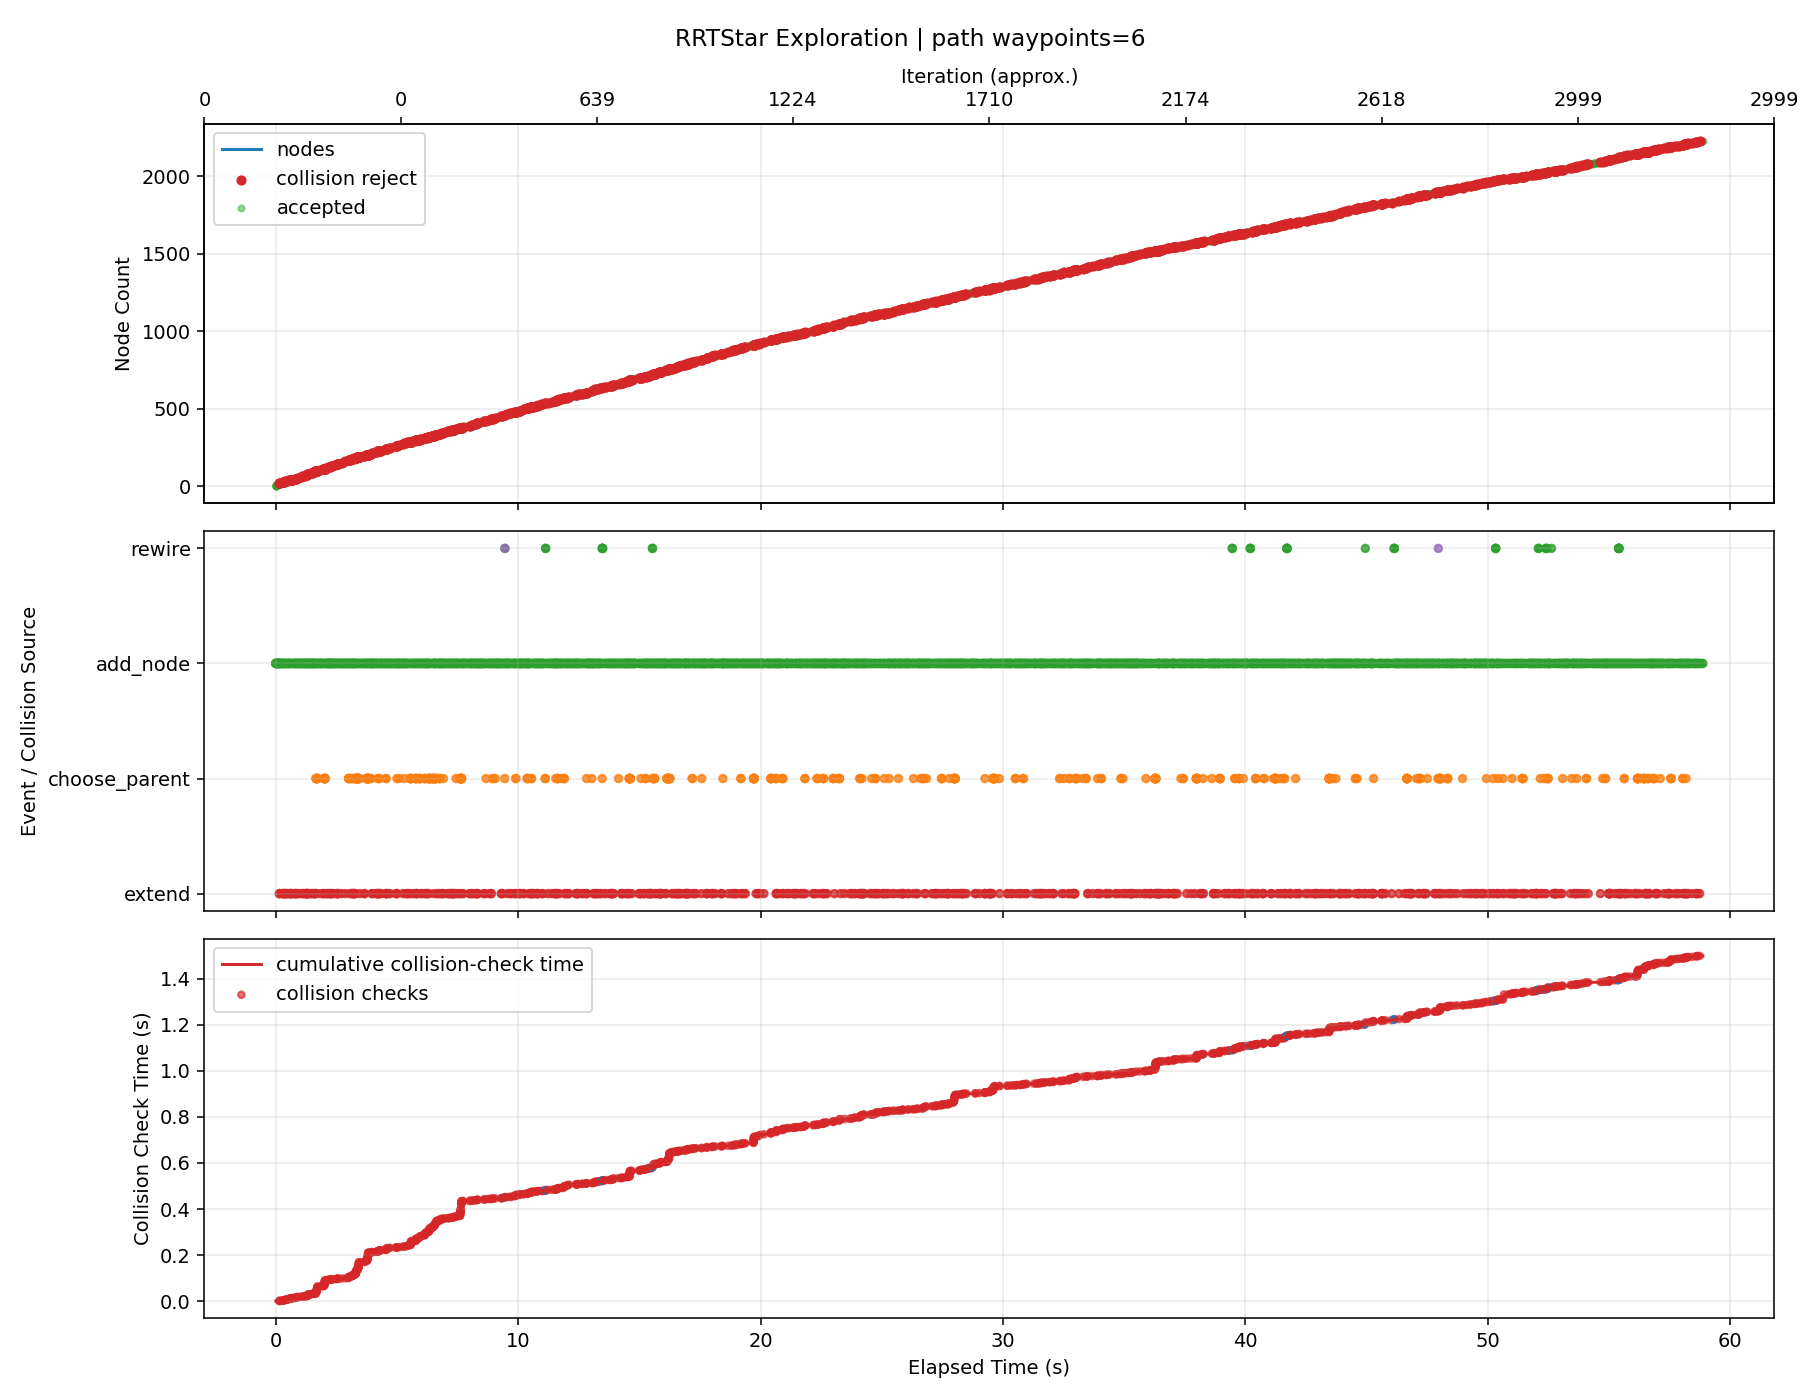

Values plotted in this chart, from the file beside it:
iteration, phase, sample_type, nearest_idx, node_count, elapsed_s, phase_elapsed_s, collision_check_elapsed_s, accepted, collision, collision_pairs, collision_q, collision_alpha, reason, cost, from_q, to_q, sample_q
0, add_node, random, 0, 2, 0.0003901, , , True, False, , , , best_parent=0, 0.08, [4.740715, 0.836099, 0.769328, 0.391172,…, [4.487227, 0.752991, 0.87221, 0.393728, …, [0.244652, -0.637954, 2.594128, 0.436496…
1, add_node, random, 1, 3, 0.001133, , , True, False, , , , best_parent=0, 0.1319, [4.740715, 0.836099, 0.769328, 0.391172,…, [4.409552, 0.697347, 0.795275, 0.089413,…, [3.621208, 0.132589, 0.01443, -2.999174,…
2, add_node, random, 2, 4, 0.004179, , , True, False, , , , best_parent=0, 0.1931, [4.740715, 0.836099, 0.769328, 0.391172,…, [4.533783, 0.617696, 0.77108, 0.024581, …, [6.627901, -0.724948, 0.363234, -1.06828…
3, add_node, random, 3, 5, 0.005748, , , True, False, , , , best_parent=0, 0.252, [4.740715, 0.836099, 0.769328, 0.391172,…, [4.506701, 0.620293, 0.525969, -0.097643…, [4.157203, 0.653808, -2.637157, -1.67492…
4, add_node, random, 4, 6, 0.009861, , , True, False, , , , best_parent=0, 0.2662, [4.740715, 0.836099, 0.769328, 0.391172,…, [4.544828, 0.560266, 0.232127, 0.00694, …, [4.875223, 0.0401, -2.314159, 0.913206, …
5, add_node, random, 4, 7, 0.01678, , , True, False, , , , best_parent=0, 0.3186, [4.740715, 0.836099, 0.769328, 0.391172,…, [4.206319, 0.558542, 0.528696, -0.280814…, [0.024645, -0.301109, 0.566664, -2.83078…
6, add_node, random, 5, 8, 0.02556, , , True, False, , , , best_parent=0, 0.2877, [4.740715, 0.836099, 0.769328, 0.391172,…, [4.791965, 0.5279, -0.072647, 0.259874, …, [7.053475, 0.231724, -2.861584, 2.574426…
7, add_node, random, 7, 9, 0.03141, , , True, False, , , , best_parent=0, 0.3473, [4.740715, 0.836099, 0.769328, 0.391172,…, [4.939644, 0.4322, -0.118389, 0.087341, …, [6.840456, -0.799582, -0.70714, -2.13336…
8, add_node, random, 8, 10, 0.03634, , , True, False, , , , best_parent=7, 0.4174, [4.791965, 0.5279, -0.072647, 0.259874, …, [4.679688, 0.380804, -0.286945, 0.232745…, [0.279756, -0.489095, -3.139866, 2.69379…
9, add_node, goal_bias, 9, 11, 0.04567, , , True, False, , , , best_parent=7, 0.4346, [4.791965, 0.5279, -0.072647, 0.259874, …, [4.75051, 0.309593, -0.107312, 0.46167, …, [5.03654, 0.021986, 0.618179, 1.38624, -…
10, add_node, random, 6, 12, 0.05586, , , True, False, , , , best_parent=2, 0.3749, [4.409552, 0.697347, 0.795275, 0.089413,…, [3.91155, 0.584432, 0.325944, -0.504423,…, [1.393969, 0.805559, -1.405734, -2.41423…
11, add_node, goal_bias, 10, 13, 0.06918, , , True, False, , , , best_parent=2, 0.479, [4.409552, 0.697347, 0.795275, 0.089413,…, [4.821331, 0.238381, 0.07232, 0.690594, …, [5.03654, 0.021986, 0.618179, 1.38624, -…
12, add_node, random, 11, 14, 0.08644, , , True, False, , , , best_parent=2, 0.4065, [4.409552, 0.697347, 0.795275, 0.089413,…, [3.60178, 0.549897, 0.417737, -0.531186,…, [2.055122, 0.377466, 0.876053, -0.664815…
13, add_node, goal_bias, 12, 15, 0.09718, , , True, False, , , , best_parent=3, 0.5236, [4.533783, 0.617696, 0.77108, 0.024581, …, [4.892153, 0.167169, 0.251953, 0.919519,…, [5.03654, 0.021986, 0.618179, 1.38624, -…
14, add_node, random, 8, 16, 0.1081, , , True, False, , , , best_parent=8, 0.4273, [4.939644, 0.4322, -0.118389, 0.087341, …, [5.263519, 0.409035, -0.216011, 0.066302…, [7.849474, 0.224078, -0.995474, -0.10168…
15, add_node, random, 14, 17, 0.1163, , , True, False, , , , best_parent=5, 0.5755, [4.544828, 0.560266, 0.232127, 0.00694, …, [4.914329, 0.067916, 0.282674, 0.629367,…, [5.076756, -0.659032, 0.507685, -1.49574…
16, add_node, random, 11, 18, 0.1288, , , True, False, , , , best_parent=2, 0.4368, [4.409552, 0.697347, 0.795275, 0.089413,…, [3.610196, 0.573254, 0.179399, -0.672795…, [0.567644, 0.4604, -1.300166, -2.372728,…
17, add_node, random, 9, 19, 0.1514, , , True, False, , , , best_parent=7, 0.4749, [4.791965, 0.5279, -0.072647, 0.259874, …, [4.369398, 0.351044, -0.312348, 0.362944…, [0.579123, -0.012479, -0.622657, 1.95335…
18, extend, goal_bias, 14, 19, 0.1527, 0.0006686, 0.0006686, False, True, [["rt_link_end_0", "collision_object_0"]…, [4.962974, 0.095958, 0.431585, 1.148443,…, 1.0, extend_edge_collision, , [4.892153, 0.167169, 0.251953, 0.919519,…, [4.962974, 0.095958, 0.431585, 1.148443,…, [5.03654, 0.021986, 0.618179, 1.38624, -…
19, extend, random, 1, 19, 0.1533, 0.00042, 0.00042, False, True, [["rt_link_end_0", "collision_object_0"]…, [4.250494, 0.736077, 0.836783, 0.519642,…, 0.5714, extend_edge_collision, , [4.487227, 0.752991, 0.87221, 0.393728, …, [4.072944, 0.72339, 0.810213, 0.614078, …, [0.946907, 0.500032, 0.342402, 2.27677, …
20, extend, goal_bias, 14, 19, 0.1541, 0.0005904, 0.0005904, False, True, [["rt_link_end_0", "collision_object_0"]…, [4.962974, 0.095958, 0.431585, 1.148443,…, 1.0, extend_edge_collision, , [4.892153, 0.167169, 0.251953, 0.919519,…, [4.962974, 0.095958, 0.431585, 1.148443,…, [5.03654, 0.021986, 0.618179, 1.38624, -…
21, add_node, random, 13, 20, 0.1619, , , True, False, , , , best_parent=2, 0.4618, [4.409552, 0.697347, 0.795275, 0.089413,…, [3.383791, 0.445449, 0.624491, -0.70156,…, [1.051646, -0.671983, 2.836427, -2.52429…
22, add_node, random, 14, 21, 0.1736, , , True, False, , , , best_parent=7, 0.5899, [4.791965, 0.5279, -0.072647, 0.259874, …, [4.933815, 0.143594, 0.139641, 0.870264,…, [5.371705, -0.104192, -1.040792, 0.35257…
23, add_node, random, 19, 22, 0.1931, , , True, False, , , , best_parent=3, 0.5193, [4.533783, 0.617696, 0.77108, 0.024581, …, [3.168917, 0.309151, 0.529347, -0.779449…, [1.297181, -0.878124, -0.29944, -1.45792…
24, add_node, random, 21, 23, 0.2081, , , True, False, , , , best_parent=6, 0.5653, [4.206319, 0.558542, 0.528696, -0.280814…, [3.099655, 0.27576, 0.545762, -0.94017, …, [2.430396, -0.046892, 0.704372, -2.49318…
25, add_node, random, 5, 24, 0.2285, , , True, False, , , , best_parent=0, 0.299, [4.740715, 0.836099, 0.769328, 0.391172,…, [4.546536, 0.519062, 0.433529, 0.049597,…, [4.563519, 0.109222, 2.436777, 0.473888,…
26, add_node, random, 17, 25, 0.2494, , , True, False, , , , best_parent=17, 0.5168, [3.610196, 0.573254, 0.179399, -0.672795…, [3.496708, 0.606061, 0.023434, -0.866709…, [2.60529, 0.863745, -1.20163, -2.389856,…
27, add_node, random, 18, 26, 0.2645, , , True, False, , , , best_parent=7, 0.5236, [4.791965, 0.5279, -0.072647, 0.259874, …, [4.480964, 0.236516, -0.189282, 0.295459…, [5.563845, -0.875117, 1.005214, -0.35955…
28, add_node, random, 24, 27, 0.2754, , , True, False, , , , best_parent=4, 0.5568, [4.506701, 0.620293, 0.525969, -0.097643…, [3.883198, 0.608989, -0.034127, -1.01914…, [6.834004, 0.631348, -0.473598, -2.18297…
29, add_node, random, 22, 28, 0.2884, , , True, False, , , , best_parent=6, 0.6045, [4.206319, 0.558542, 0.528696, -0.280814…, [3.271628, 0.190233, 0.665448, -1.117712…, [5.057956, -0.698163, 1.908664, -2.96189…
30, extend, goal_bias, 14, 28, 0.2895, 0.0006349, 0.0006349, False, True, [["rt_link_end_0", "collision_object_0"]…, [4.962974, 0.095958, 0.431585, 1.148443,…, 1.0, extend_edge_collision, , [4.892153, 0.167169, 0.251953, 0.919519,…, [4.962974, 0.095958, 0.431585, 1.148443,…, [5.03654, 0.021986, 0.618179, 1.38624, -…
31, extend, goal_bias, 14, 28, 0.2926, 0.000588, 0.000588, False, True, [["rt_link_end_0", "collision_object_0"]…, [4.962974, 0.095958, 0.431585, 1.148443,…, 1.0, extend_edge_collision, , [4.892153, 0.167169, 0.251953, 0.919519,…, [4.962974, 0.095958, 0.431585, 1.148443,…, [5.03654, 0.021986, 0.618179, 1.38624, -…
32, add_node, random, 9, 29, 0.3195, , , True, False, , , , best_parent=7, 0.4555, [4.791965, 0.5279, -0.072647, 0.259874, …, [4.982809, 0.42031, -0.383505, 0.172936,…, [7.036401, 0.687956, -1.037684, -0.23225…
33, extend, goal_bias, 14, 29, 0.321, 0.0006022, 0.0006022, False, True, [["rt_link_end_0", "collision_object_0"]…, [4.962974, 0.095958, 0.431585, 1.148443,…, 1.0, extend_edge_collision, , [4.892153, 0.167169, 0.251953, 0.919519,…, [4.962974, 0.095958, 0.431585, 1.148443,…, [5.03654, 0.021986, 0.618179, 1.38624, -…
34, extend, goal_bias, 14, 29, 0.3217, 0.000553, 0.000553, False, True, [["rt_link_end_0", "collision_object_0"]…, [4.962974, 0.095958, 0.431585, 1.148443,…, 1.0, extend_edge_collision, , [4.892153, 0.167169, 0.251953, 0.919519,…, [4.962974, 0.095958, 0.431585, 1.148443,…, [5.03654, 0.021986, 0.618179, 1.38624, -…
35, add_node, random, 28, 30, 0.3472, , , True, False, , , , best_parent=7, 0.508, [4.791965, 0.5279, -0.072647, 0.259874, …, [5.249258, 0.478107, -0.380269, 0.030984…, [7.060769, 0.871052, -0.358269, -0.93410…
36, add_node, random, 21, 31, 0.357, , , True, False, , , , best_parent=4, 0.5793, [4.506701, 0.620293, 0.525969, -0.097643…, [2.805457, 0.30328, 0.674712, -1.044919,…, [0.471635, 0.265578, 1.608117, -2.749534…
37, extend, goal_bias, 14, 31, 0.3581, 0.0006266, 0.0006266, False, True, [["rt_link_end_0", "collision_object_0"]…, [4.962974, 0.095958, 0.431585, 1.148443,…, 1.0, extend_edge_collision, , [4.892153, 0.167169, 0.251953, 0.919519,…, [4.962974, 0.095958, 0.431585, 1.148443,…, [5.03654, 0.021986, 0.618179, 1.38624, -…
38, add_node, random, 26, 32, 0.379, , , True, False, , , , best_parent=4, 0.5895, [4.506701, 0.620293, 0.525969, -0.097643…, [4.124751, 0.638349, 0.028445, -1.217349…, [6.318341, 0.904976, 0.596676, -3.017277…
39, extend, goal_bias, 14, 32, 0.3806, 0.0007443, 0.0007443, False, True, [["rt_link_end_0", "collision_object_0"]…, [4.962974, 0.095958, 0.431585, 1.148443,…, 1.0, extend_edge_collision, , [4.892153, 0.167169, 0.251953, 0.919519,…, [4.962974, 0.095958, 0.431585, 1.148443,…, [5.03654, 0.021986, 0.618179, 1.38624, -…
40, add_node, random, 25, 33, 0.402, , , True, False, , , , best_parent=7, 0.579, [4.791965, 0.5279, -0.072647, 0.259874, …, [4.649263, 0.160317, -0.043344, 0.517651…, [6.354194, -0.611606, 1.435065, 2.768531…
41, add_node, random, 29, 34, 0.4327, , , True, False, , , , best_parent=7, 0.5661, [4.791965, 0.5279, -0.072647, 0.259874, …, [5.479302, 0.474231, -0.530618, -0.02450…, [7.161225, 0.445892, -1.629866, -0.43020…
42, extend, random, 32, 34, 0.4336, 0.0002138, 0.0002138, False, True, [["rt_link_end_0", "collision_object_0"]…, [4.65044, 0.173061, -0.017643, 0.556819,…, 0.1667, extend_edge_collision, , [4.649263, 0.160317, -0.043344, 0.517651…, [4.656321, 0.236785, 0.11086, 0.752658, …, [4.701728, 0.728732, 1.102907, 2.264545,…
43, extend, goal_bias, 14, 34, 0.4365, 0.0005967, 0.0005967, False, True, [["rt_link_end_0", "collision_object_0"]…, [4.962974, 0.095958, 0.431585, 1.148443,…, 1.0, extend_edge_collision, , [4.892153, 0.167169, 0.251953, 0.919519,…, [4.962974, 0.095958, 0.431585, 1.148443,…, [5.03654, 0.021986, 0.618179, 1.38624, -…
44, add_node, random, 16, 35, 0.4496, , , True, False, , , , best_parent=5, 0.6005, [4.544828, 0.560266, 0.232127, 0.00694, …, [4.78676, 0.013164, 0.477313, 0.72031, 0…, [3.089325, -0.715355, 3.06716, 1.930405,…
45, extend, random, 32, 35, 0.4537, 0.001262, 0.001262, False, True, [["rt_link_end_0", "collision_object_0"]…, [4.754844, 0.134748, -0.150335, 0.562937…, 0.4286, extend_edge_collision, , [4.649263, 0.160317, -0.043344, 0.517651…, [4.895619, 0.100657, -0.292989, 0.623318…, [7.596252, -0.553357, -3.029691, 1.78167…
46, add_node, random, 32, 36, 0.471, , , True, False, , , , best_parent=7, 0.6078, [4.791965, 0.5279, -0.072647, 0.259874, …, [4.454976, 0.153606, 0.102424, 0.617667,…, [3.30219, 0.11379, 0.967325, 1.2111, -0.…
47, add_node, random, 20, 37, 0.4865, , , True, False, , , , best_parent=7, 0.6307, [4.791965, 0.5279, -0.072647, 0.259874, …, [4.906759, 0.037523, -0.0724, 0.778997, …, [4.653141, -0.956768, -2.060036, -0.0765…
48, add_node, random, 28, 38, 0.5154, , , True, False, , , , best_parent=7, 0.4946, [4.791965, 0.5279, -0.072647, 0.259874, …, [5.175734, 0.393409, -0.333625, 0.090171…, [5.965056, 0.283349, -0.12955, -0.248449…
49, add_node, random, 20, 39, 0.5344, , , True, False, , , , best_parent=7, 0.6337, [4.791965, 0.5279, -0.072647, 0.259874, …, [4.829756, 0.132779, 0.357159, 0.952039,…, [3.971004, 0.043531, 2.152224, 1.626889,…
50, extend, goal_bias, 14, 39, 0.5357, 0.0006366, 0.0006366, False, True, [["rt_link_end_0", "collision_object_0"]…, [4.962974, 0.095958, 0.431585, 1.148443,…, 1.0, extend_edge_collision, , [4.892153, 0.167169, 0.251953, 0.919519,…, [4.962974, 0.095958, 0.431585, 1.148443,…, [5.03654, 0.021986, 0.618179, 1.38624, -…
51, add_node, random, 24, 40, 0.5546, , , True, False, , , , best_parent=17, 0.5689, [3.610196, 0.573254, 0.179399, -0.672795…, [3.103718, 0.584579, 0.089765, -0.853057…, [1.230988, 0.482215, 0.405857, -0.788001…
52, extend, goal_bias, 14, 40, 0.5579, 0.002735, 0.002735, False, True, [["rt_link_end_0", "collision_object_0"]…, [4.962974, 0.095958, 0.431585, 1.148443,…, 1.0, extend_edge_collision, , [4.892153, 0.167169, 0.251953, 0.919519,…, [4.962974, 0.095958, 0.431585, 1.148443,…, [5.03654, 0.021986, 0.618179, 1.38624, -…
53, add_node, random, 37, 41, 0.587, , , True, False, , , , best_parent=7, 0.5207, [4.791965, 0.5279, -0.072647, 0.259874, …, [4.938208, 0.390873, -0.460859, 0.35136,…, [4.047592, 0.381362, -0.937928, 1.330702…
54, add_node, random, 37, 42, 0.6079, , , True, False, , , , best_parent=7, 0.5072, [4.791965, 0.5279, -0.072647, 0.259874, …, [5.447186, 0.453228, -0.362976, 0.000656…, [7.598324, 0.927267, -0.595564, -0.70871…
55, extend, goal_bias, 14, 42, 0.6114, 0.0006678, 0.0006678, False, True, [["rt_link_end_0", "collision_object_0"]…, [4.962974, 0.095958, 0.431585, 1.148443,…, 1.0, extend_edge_collision, , [4.892153, 0.167169, 0.251953, 0.919519,…, [4.962974, 0.095958, 0.431585, 1.148443,…, [5.03654, 0.021986, 0.618179, 1.38624, -…
56, extend, random, 32, 42, 0.612, 0.0003614, 0.0003614, False, True, [["rt_link_end_0", "collision_object_0"]…, [4.635341, 0.148331, -0.05693, 0.562987,…, 0.1667, extend_edge_collision, , [4.649263, 0.160317, -0.043344, 0.517651…, [4.56573, 0.088402, -0.124862, 0.789665,…, [4.061551, -0.345646, -0.61688, 2.431445…
57, add_node, random, 27, 43, 0.6249, , , True, False, , , , best_parent=6, 0.6382, [4.206319, 0.558542, 0.528696, -0.280814…, [2.982379, 0.159747, 0.71425, -1.204951,…, [0.063172, -0.147923, 1.206783, -2.08539…
58, add_node, random, 23, 44, 0.6586, , , True, False, , , , best_parent=0, 0.3226, [4.740715, 0.836099, 0.769328, 0.391172,…, [4.255879, 0.562617, 0.600313, 0.246695,…, [1.961932, 0.906369, 1.916623, 1.802243,…
59, extend, random, 35, 44, 0.6599, 0.0002396, 0.0002396, False, True, [["rt_link_end_0", "collision_object_0"]…, [4.475815, 0.16662, 0.136861, 0.648729, …, 0.1667, extend_edge_collision, , [4.454976, 0.153606, 0.102424, 0.617667,…, [4.580008, 0.231686, 0.309043, 0.804043,…, [5.717632, 0.942111, 2.188995, 2.499816,…
... 3,498 more rows
